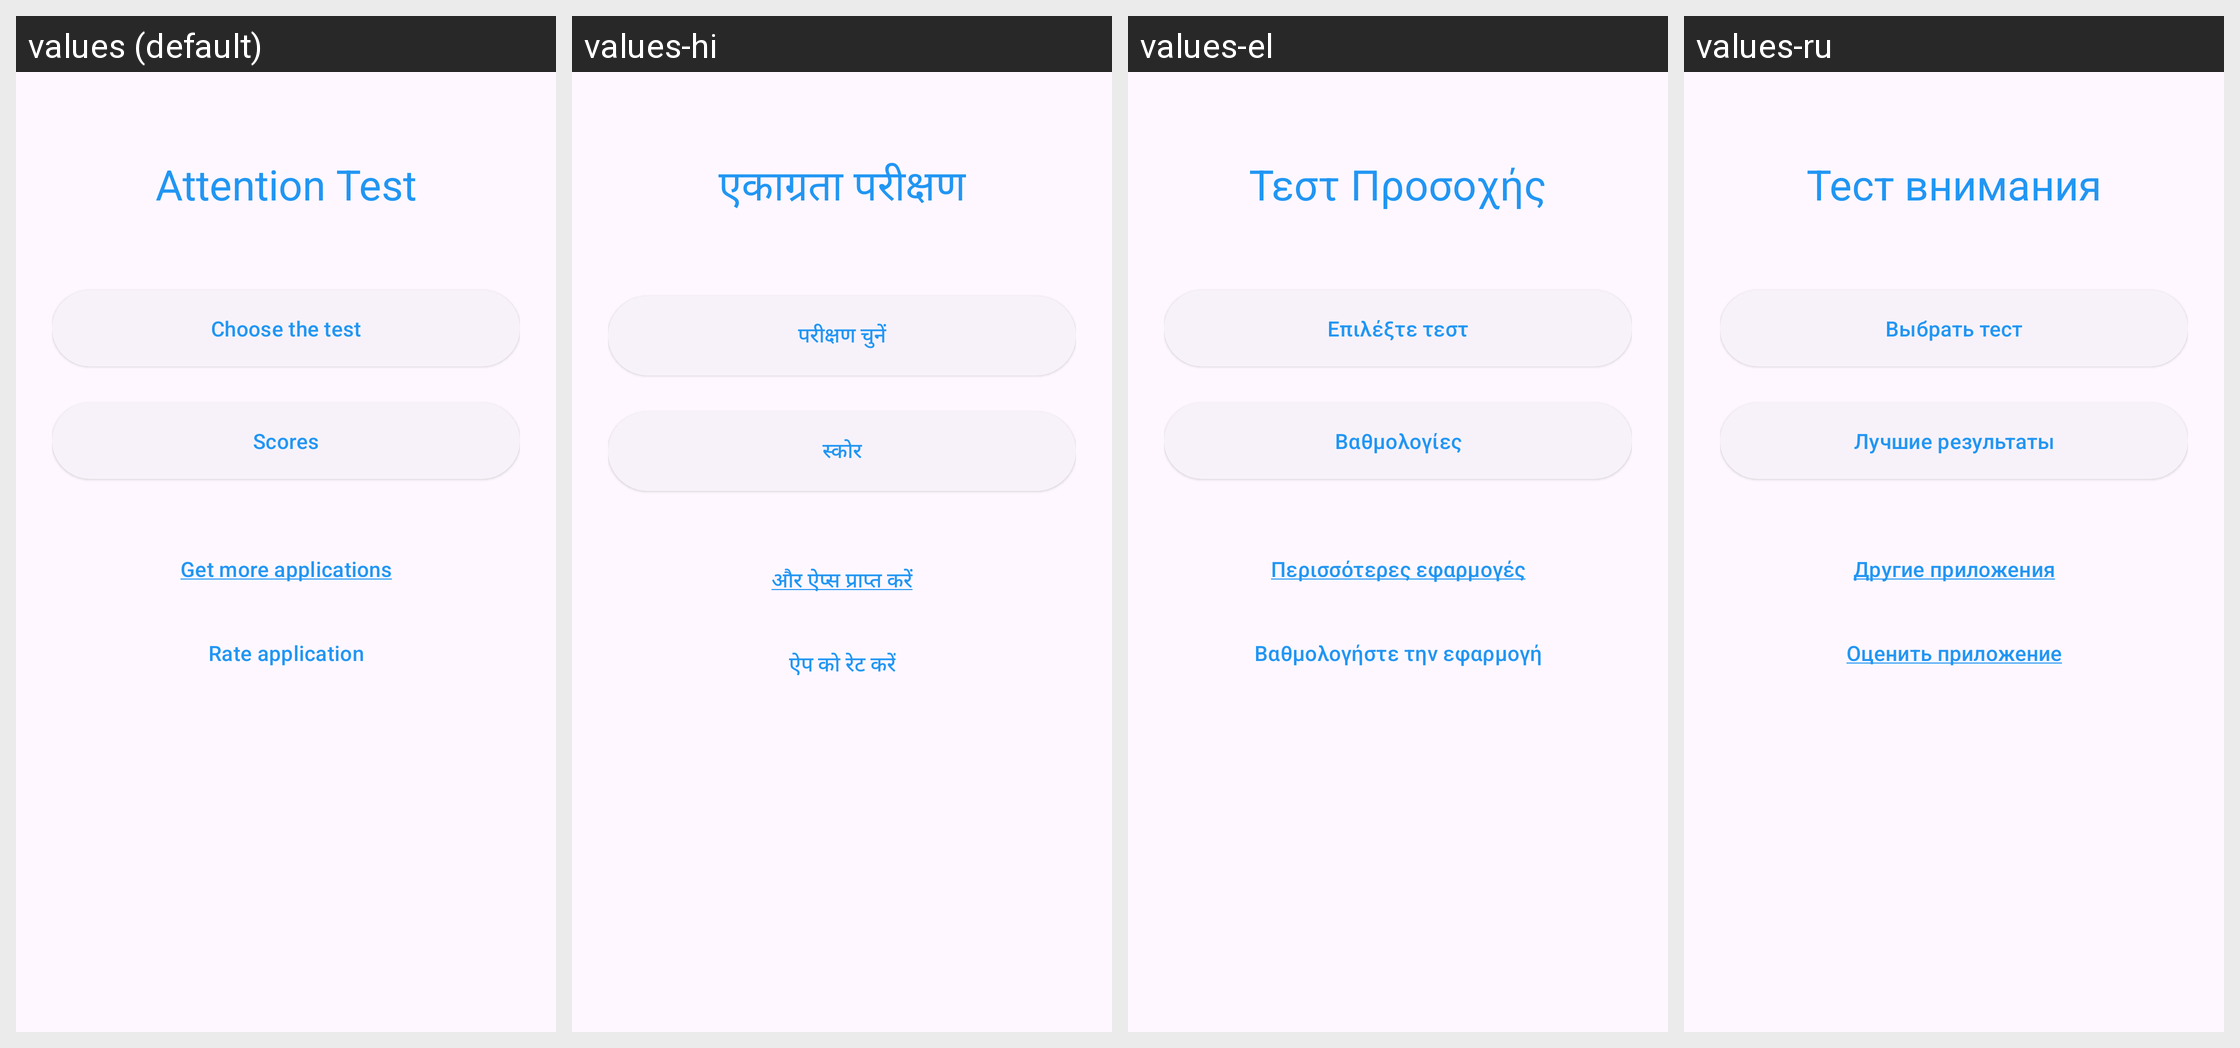

Locale-by-locale string values for the Android screen shown in this grid:
Android screen res/layout/main.xml rendered under 4 locales, left to right: values (default), values-hi, values-el, values-ru. Device: Nexus 5 (rendered at 1080×1920; each locale shown at half size, 540×960, under a caption strip naming it); theme Theme.AttentionTest.
Other locales in the repository, not shown: values-ar, values-bn, values-da, values-de, values-en, values-es, values-fr, values-hu, values-id, values-it, values-iw, values-ja, values-ko, values-nl, values-pl, values-pt, values-ro, values-sv, values-th, values-tr, values-uk, values-vi, values-zh.
Strings drawn on this screen, with the default value and each locale's value (text and hints the layout hard-codes, and strings that could not be matched under every locale, appear in the picture but are not listed):

app_name
  values: Attention Test
  values-hi: एकाग्रता परीक्षण
  values-el: Τεστ Προσοχής
  values-ru: Тест внимания

main_digital_sequence
  values: Choose the test
  values-hi: परीक्षण चुनें
  values-el: Επιλέξτε τεστ
  values-ru: Выбрать тест

main_records
  values: Scores
  values-hi: स्कोर
  values-el: Βαθμολογίες
  values-ru: Лучшие результаты

main_more_apps
  values: Get more applications
  values-hi: और ऐप्स प्राप्त करें
  values-el: Περισσότερες εφαρμογές
  values-ru: Другие приложения

main_rate_app
  values: Rate application
  values-hi: ऐप को रेट करें
  values-el: Βαθμολογήστε την εφαρμογή
  values-ru: Оценить приложение
